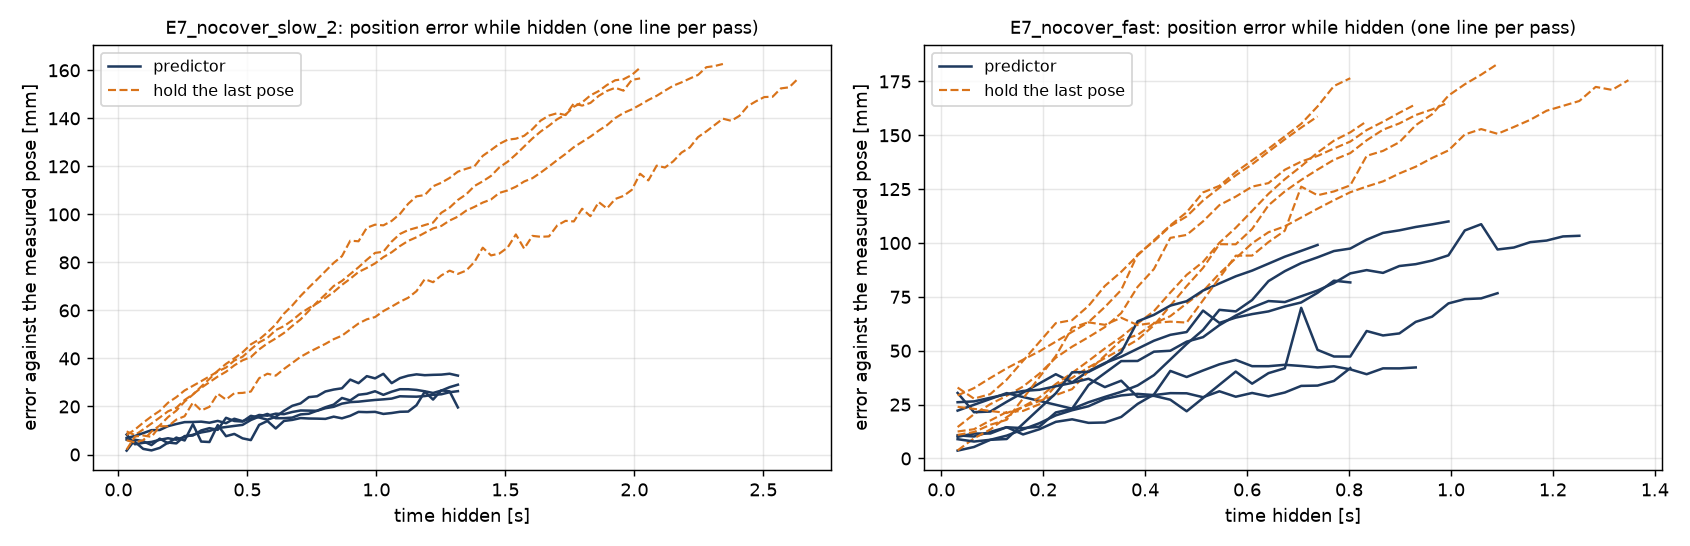

The data file committed next to this chart (first rows):
recording, pass, hidden_s, speed_hidden_mm_s, speed_just_before_mm_s, visible_before_s, pred_mm_0.25s, hold_mm_0.25s, pred_mm_0.5s, hold_mm_0.5s, pred_mm_1s, hold_mm_1s, pred_mm_1.5s, hold_mm_1.5s, pred_mm_2s, hold_mm_2s, pred_mm_end, hold_mm_end, pred_deg_end, hold_deg_end, pred_mm_max, sigma3_mm_end, lost_after_s, jump_mm
E7_nocover_slow_2, 1, 2.02, 77.0, 70.0, 1.87, 7.4, 22.7, 14.4, 40.6, 26.3, 84.0, , 121.9, , 158.1, , 161.1, , 12.69, 29.1, 270.0, 1.35, 50.0
E7_nocover_slow_2, 2, 2.34, 65.0, 80.0, 2.93, 13.5, 26.7, 15.0, 43.8, 22.7, 79.6, , 110.0, , 143.7, , 162.6, , 4.95, 26.4, 330.0, 1.35, 31.0
E7_nocover_slow_2, 3, 2.63, 56.0, 36.0, 1.82, 5.8, 15.9, 6.0, 26.2, 17.8, 57.2, , 86.2, , 110.2, , 156.3, , 5.47, 26.7, 387.0, 1.35, 44.9
E7_nocover_slow_2, 4, 2.02, 78.0, 55.0, 1.23, 7.7, 22.0, 16.1, 45.9, 31.7, 95.7, , 131.1, , 156.0, , 156.6, , 11.08, 33.6, 270.0, 1.35, 33.9
E7_nocover_fast, 1, 1.0, 172.0, 127.0, 1.82, 23.0, 37.4, 59.7, 88.4, 110.0, 165.2, , , , , 110.0, 165.2, 24.3, 24.45, 110.0, 108.0, , 113.1
E7_nocover_fast, 2, 0.93, 169.0, 165.0, 0.86, 18.2, 51.9, 40.8, 110.1, , , , , , , 42.2, 164.4, 28.22, 23.84, 45.7, 99.0, , 46.9
E7_nocover_fast, 3, 0.8, 200.0, nan, 1.13, 35.3, 64.2, 68.6, 123.5, , , , , , , 81.7, 176.5, 10.58, 9.64, 82.5, 97.0, , 83.3
E7_nocover_fast, 4, 1.35, 128.0, nan, 0.83, 23.1, 32.2, 56.3, 77.6, 94.3, 143.0, , , , , , 175.6, , 19.41, 108.7, 168.0, 1.28, 111.2
E7_nocover_fast, 5, 0.83, 193.0, 200.0, 0.65, 22.4, 39.7, 28.4, 91.2, , , , , , , , 156.5, , 8.49, 41.9, 157.0, 0.83, 46.5
E7_nocover_fast, 6, 0.74, 216.0, nan, 0.96, 40.0, 60.7, 77.9, 119.7, , , , , , , 99.1, 158.8, 2.0, 8.44, 99.1, 80.0, , 105.9
E7_nocover_fast, 7, 1.09, 143.0, 184.0, 0.64, 35.1, 58.8, 21.9, 63.1, 72.0, 168.4, , , , , 76.7, 183.1, 8.8, 9.74, 76.7, 139.0, , 77.4
